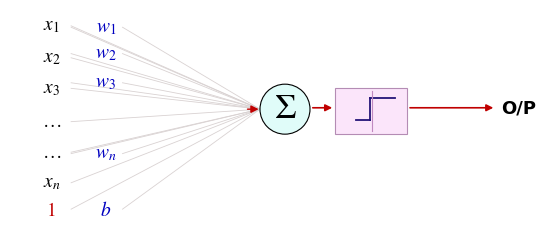

The matplotlib source for this figure: (Note: this script raises an exception after producing the figure.)
#!/usr/bin/env python3
"""Generate the single-perceptron schematic for slide 005.

The canvas is mapped 1:1 to the original lecture frame pixels so every element
lands on its measured position.  Colours are taken from the original frame:
inputs black (bias "1" red), weights blue, sum circle pale cyan, step box pale
pink with a blue staircase, arrows red, O/P black.
"""
import matplotlib
matplotlib.use("Agg")
matplotlib.rcParams["mathtext.fontset"] = "stix"
matplotlib.rcParams["font.family"] = "STIXGeneral"
import matplotlib.pyplot as plt
from matplotlib.patches import Circle, Rectangle
from matplotlib.lines import Line2D

OUT = "/home/codespace/ai_llm_slides/videos/machine-learning/09_introduction_to_neural_networks/recreated_pptx/build/slide_005_graph.png"

# measured panel bounds in original-frame pixels (y grows downward)
X0, X1, Y_TOP, Y_BOT = 227, 614, 349, 508
W_IN = (X1 - X0) / 72.0
H_IN = (Y_BOT - Y_TOP) / 72.0
DPI = 600

BLACK = "#000000"
BLUE = "#0000C0"
RED = "#C00000"
FAN = "#D9D2D2"
CIRCLE_FILL = "#E0FCF9"
BOX_FILL = "#FBE5FA"
BOX_EDGE = "#B48CB4"
STEP_BLUE = "#241478"
MAUVE = "#C089C0"

fig = plt.figure(figsize=(W_IN, H_IN), dpi=DPI)
ax = fig.add_axes([0, 0, 1, 1])
ax.set_xlim(X0, X1)
ax.set_ylim(Y_BOT, Y_TOP)
ax.set_aspect("equal")
ax.axis("off")
fig.patch.set_facecolor("white")

IN_X, WT_X = 257, 296

inputs = [("x_1", 361), ("x_2", 384), ("x_3", 406),
          (r"\ldots", 430), (r"\ldots", 452), ("x_n", 474)]
weights = [("w_1", 362), ("w_2", 381), ("w_3", 402), ("w_n", 453), ("b", 493)]

SIG_CX, SIG_CY, SIG_R = 425, 421, 18

for _, y in inputs + weights:
    ax.add_line(Line2D([IN_X + 14, SIG_CX - SIG_R], [y, SIG_CY],
                       color=FAN, linewidth=0.6, zorder=1))
for _, y in weights:
    ax.add_line(Line2D([WT_X + 12, SIG_CX - SIG_R], [y, SIG_CY],
                       color=FAN, linewidth=0.6, zorder=1))

for label, y in inputs:
    ax.text(IN_X, y, f"${label}$", ha="center", va="center",
            fontsize=14, color=BLACK, zorder=4)
ax.text(IN_X, 494, "1", ha="center", va="center", fontsize=14,
        color=RED, zorder=4)

for label, y in weights:
    ax.text(WT_X, y, f"${label}$", ha="center", va="center",
            fontsize=14, color=BLUE, zorder=4)

ax.add_patch(Circle((SIG_CX, SIG_CY), SIG_R, facecolor=CIRCLE_FILL,
                    edgecolor=BLACK, linewidth=0.8, zorder=3))
ax.text(SIG_CX, SIG_CY, r"$\Sigma$", ha="center", va="center",
        fontsize=25, color=BLACK, zorder=4)

BOX_L, BOX_R, BOX_T, BOX_B = 461, 513, 406, 439
ax.add_patch(Rectangle((BOX_L, BOX_B), BOX_R - BOX_L, BOX_T - BOX_B,
                       facecolor=BOX_FILL, edgecolor=BOX_EDGE, linewidth=0.8, zorder=3))
# staircase glyph, measured in the original frame
ax.add_line(Line2D([476, 486], [429, 429], color=STEP_BLUE, linewidth=1.3, zorder=4))
ax.add_line(Line2D([486, 486], [429, 413], color=STEP_BLUE, linewidth=1.3, zorder=4))
ax.add_line(Line2D([486, 504], [413, 413], color=STEP_BLUE, linewidth=1.3, zorder=4))
ax.add_line(Line2D([488, 488], [408, 437], color=MAUVE, linewidth=0.8, zorder=4))

# red arrows: fan-in head, sum -> box, box -> O/P
ax.annotate("", xy=(SIG_CX - SIG_R + 1, SIG_CY), xytext=(396, SIG_CY),
            arrowprops=dict(arrowstyle="-|>", color=RED, lw=1.0,
                            mutation_scale=11), zorder=5)
ax.annotate("", xy=(BOX_L, 420), xytext=(SIG_CX + SIG_R, 420),
            arrowprops=dict(arrowstyle="-|>", color=RED, lw=1.2,
                            mutation_scale=10), zorder=5)
ax.annotate("", xy=(577, 420), xytext=(BOX_R, 420),
            arrowprops=dict(arrowstyle="-|>", color=RED, lw=1.2,
                            mutation_scale=10), zorder=5)
ax.text(593, 420, "O/P", ha="center", va="center", fontsize=13,
        color=BLACK, family="DejaVu Sans", weight="bold", zorder=5)

fig.savefig(OUT, dpi=DPI, facecolor="white")
plt.close(fig)
print(f"saved {OUT}  ({int(W_IN * DPI)}x{int(H_IN * DPI)} px)")
